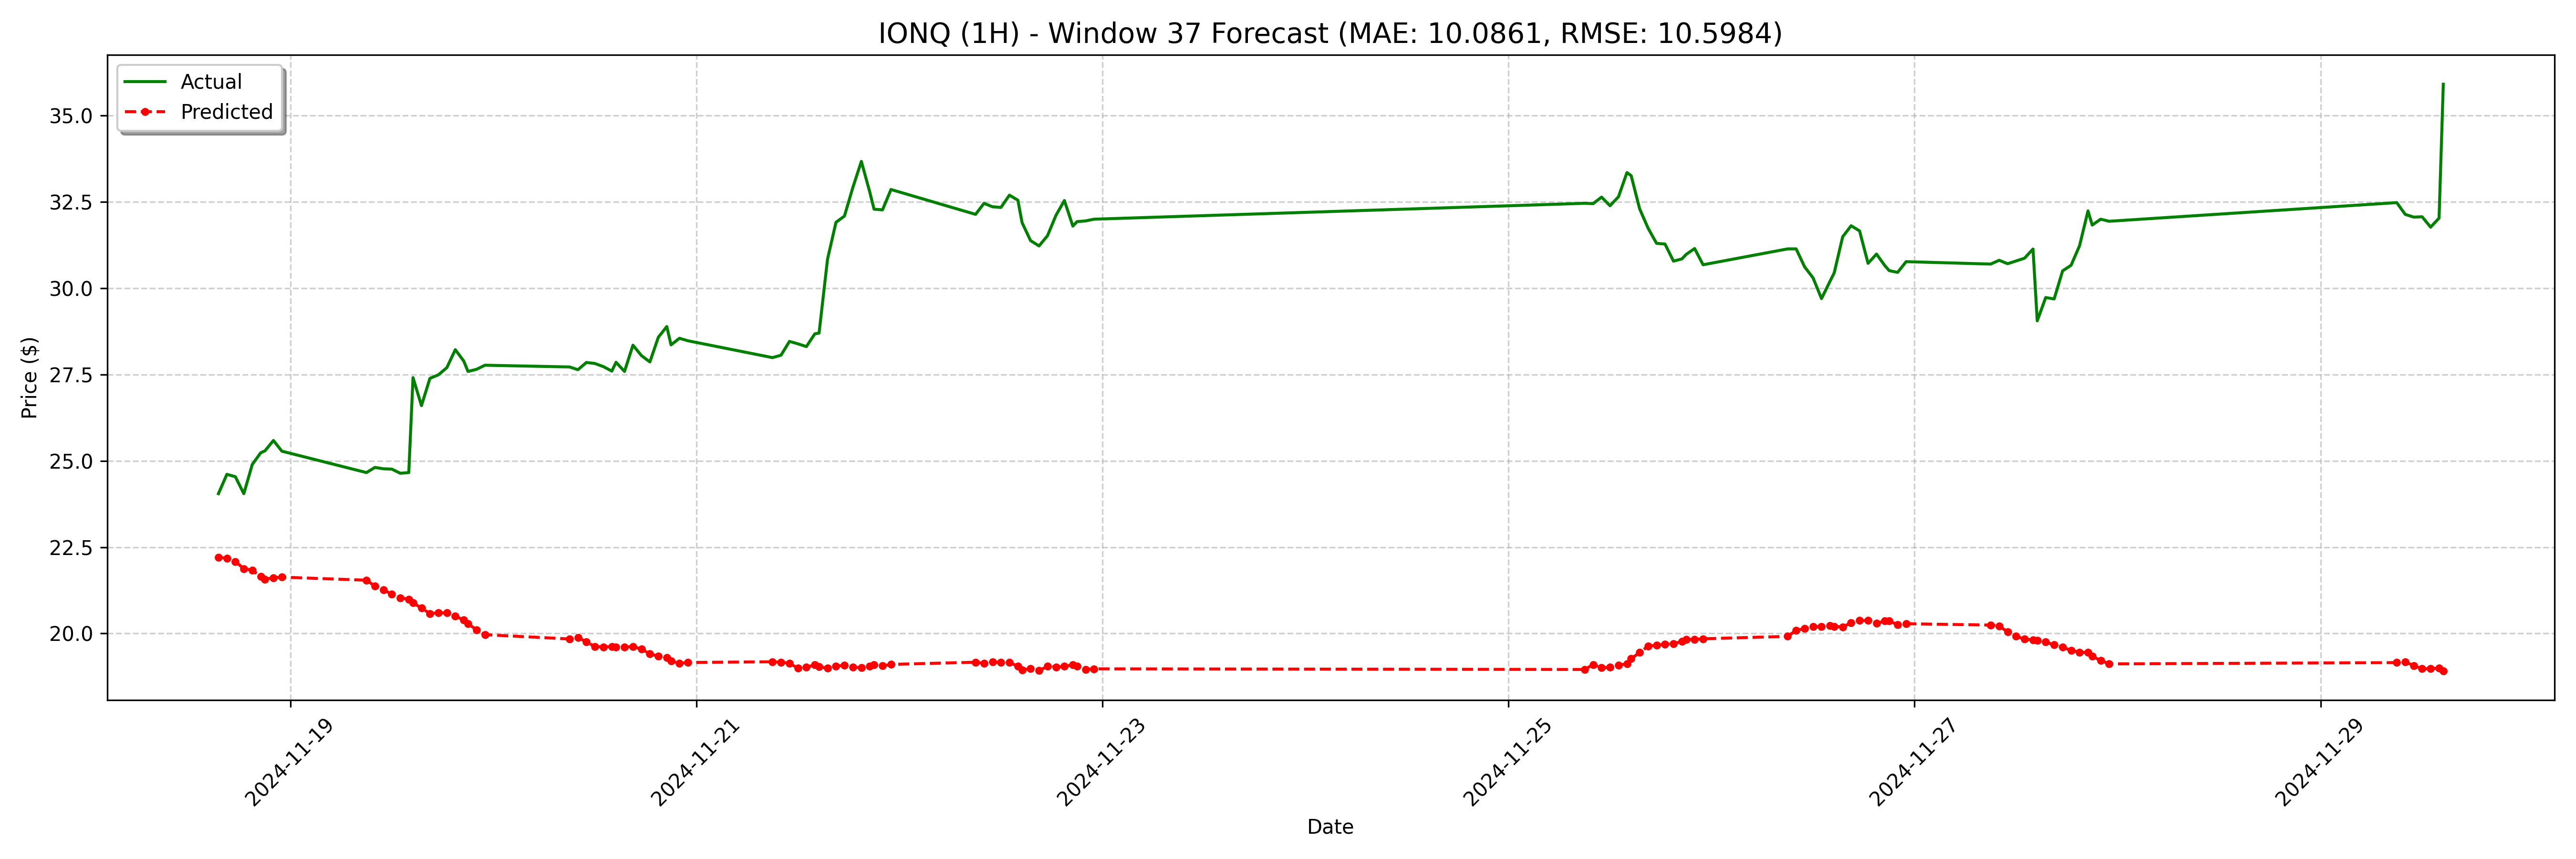

Source data for this figure (header and first rows):
date, actual, forecast
2024-11-18 15:30:00, 24.05, 22.21
2024-11-18 16:30:00, 24.61, 22.18
2024-11-18 17:30:00, 24.54, 22.08
2024-11-18 18:30:00, 24.05, 21.88
2024-11-18 19:30:00, 24.9, 21.83
2024-11-18 20:30:00, 25.24, 21.65
2024-11-18 21:00:00, 25.29, 21.57
2024-11-18 22:00:00, 25.59, 21.61
2024-11-18 23:00:00, 25.28, 21.63
2024-11-19 09:00:00, 24.66, 21.54
2024-11-19 10:00:00, 24.81, 21.37
2024-11-19 11:00:00, 24.77, 21.26
2024-11-19 12:00:00, 24.76, 21.14
2024-11-19 13:00:00, 24.64, 21.03
2024-11-19 14:00:00, 24.66, 20.99
2024-11-19 14:30:00, 27.41, 20.89
2024-11-19 15:30:00, 26.6, 20.73
2024-11-19 16:30:00, 27.39, 20.58
2024-11-19 17:30:00, 27.49, 20.59
2024-11-19 18:30:00, 27.7, 20.6
2024-11-19 19:30:00, 28.22, 20.5
2024-11-19 20:30:00, 27.89, 20.39
2024-11-19 21:00:00, 27.59, 20.29
2024-11-19 22:00:00, 27.65, 20.1
2024-11-19 23:00:00, 27.77, 19.96
2024-11-20 09:00:00, 27.72, 19.84
2024-11-20 10:00:00, 27.64, 19.88
2024-11-20 11:00:00, 27.85, 19.76
2024-11-20 12:00:00, 27.82, 19.62
2024-11-20 13:00:00, 27.73, 19.61
2024-11-20 14:00:00, 27.6, 19.62
2024-11-20 14:30:00, 27.85, 19.6
2024-11-20 15:30:00, 27.59, 19.61
2024-11-20 16:30:00, 28.35, 19.62
2024-11-20 17:30:00, 28.05, 19.54
2024-11-20 18:30:00, 27.86, 19.41
2024-11-20 19:30:00, 28.58, 19.34
2024-11-20 20:30:00, 28.89, 19.3
2024-11-20 21:00:00, 28.36, 19.2
2024-11-20 22:00:00, 28.55, 19.14
2024-11-20 23:00:00, 28.48, 19.16
2024-11-21 09:00:00, 27.99, 19.18
2024-11-21 10:00:00, 28.06, 19.17
2024-11-21 11:00:00, 28.46, 19.14
2024-11-21 12:00:00, 28.39, 18.99
2024-11-21 13:00:00, 28.31, 19.02
2024-11-21 14:00:00, 28.68, 19.09
2024-11-21 14:30:00, 28.7, 19.03
2024-11-21 15:30:00, 30.84, 19
2024-11-21 16:30:00, 31.91, 19.05
2024-11-21 17:30:00, 32.09, 19.09
2024-11-21 18:30:00, 32.92, 19.03
2024-11-21 19:30:00, 33.67, 19
2024-11-21 20:30:00, 32.78, 19.05
2024-11-21 21:00:00, 32.29, 19.09
2024-11-21 22:00:00, 32.27, 19.06
2024-11-21 23:00:00, 32.86, 19.1
2024-11-22 09:00:00, 32.14, 19.17
2024-11-22 10:00:00, 32.46, 19.13
2024-11-22 11:00:00, 32.36, 19.18
... 68 more rows
